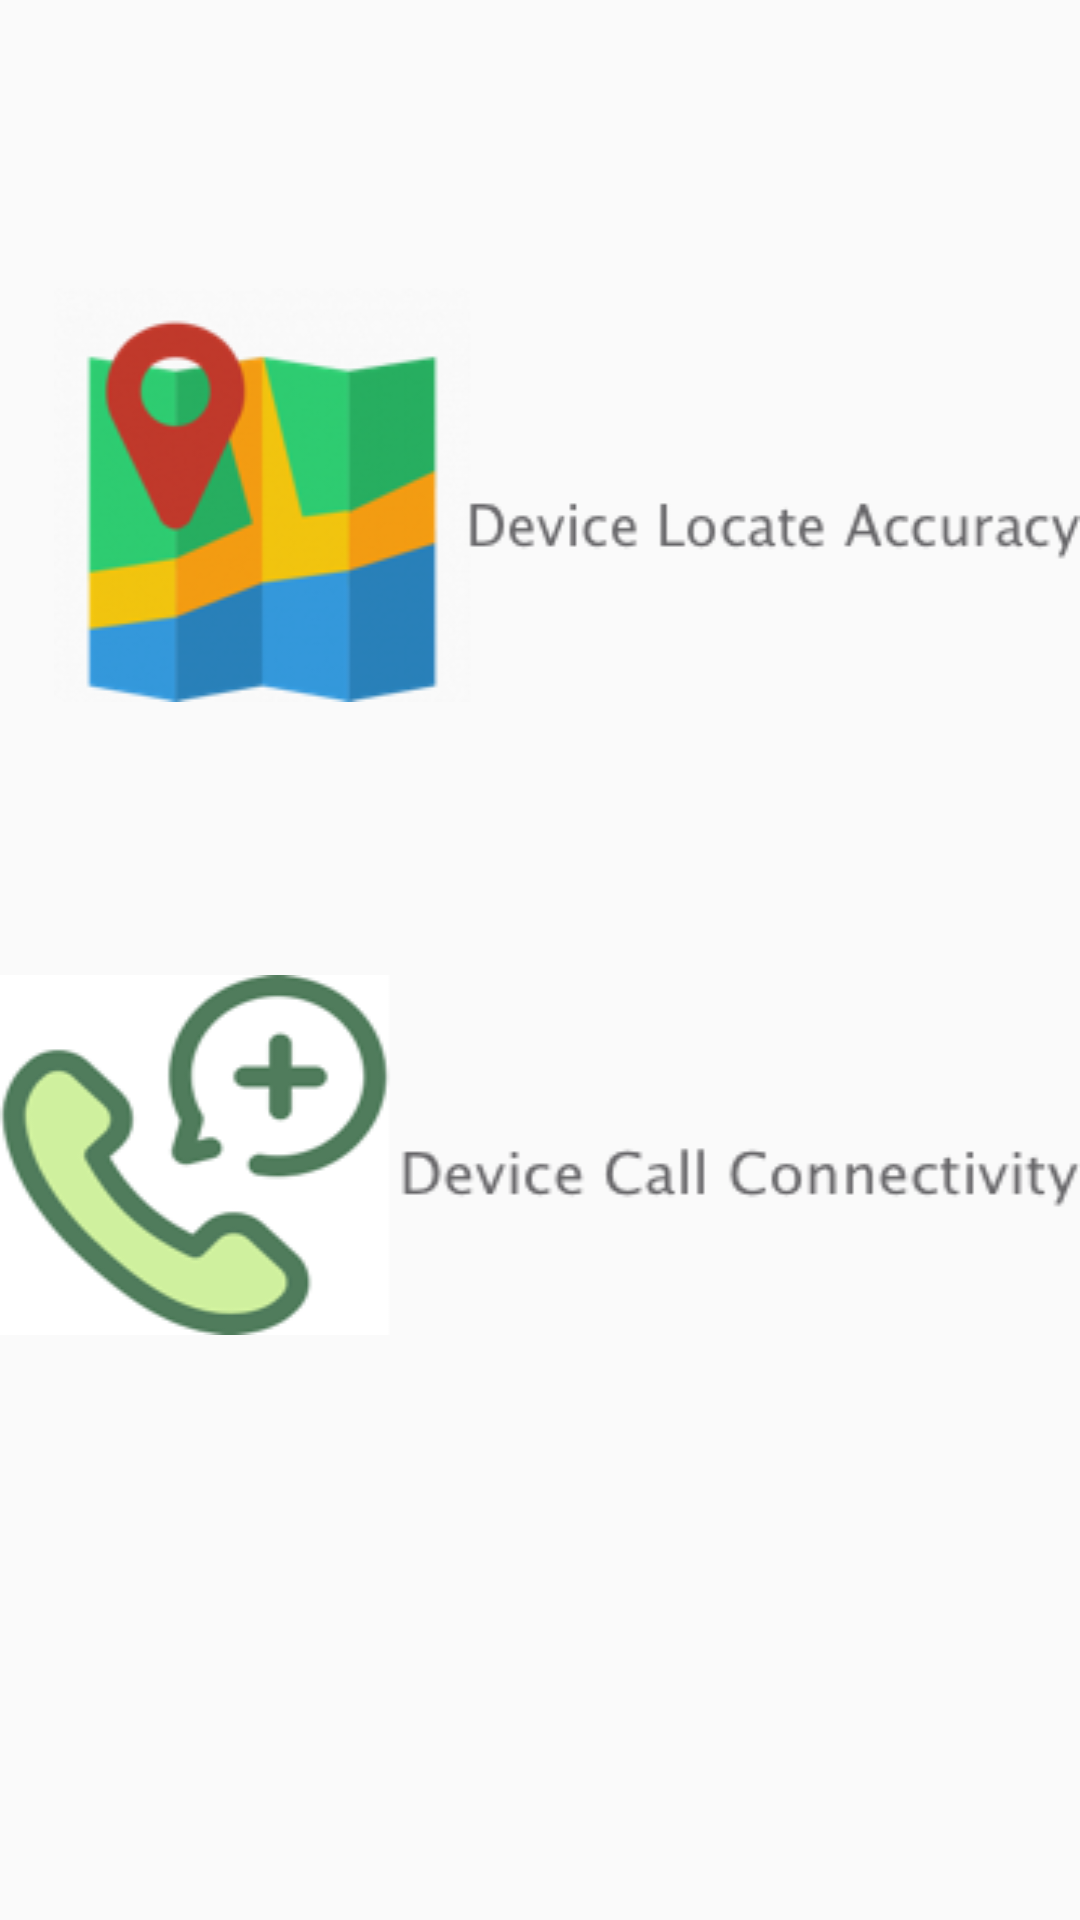

Write the Android layout XML for this screen, with the resource values it uses.
<!-- AndroidManifest.xml: application theme AppTheme -->
<!-- res/layout/activity_data_analyze_main.xml -->
<?xml version="1.0" encoding="utf-8"?>
<RelativeLayout xmlns:android="http://schemas.android.com/apk/res/android"
    xmlns:app="http://schemas.android.com/apk/res-auto"
    xmlns:tools="http://schemas.android.com/tools"
    android:layout_width="match_parent"
    android:layout_height="match_parent"
    tools:context="com.example.ke.ibetatesting.view.LocationDataAnalyze">

    <ImageButton
        android:id="@+id/devloccy_btn"
        android:layout_width="360dp"
        android:layout_height="138dp"
        android:layout_alignParentLeft="true"
        android:layout_alignParentStart="true"
        android:layout_alignParentTop="true"
        android:layout_marginLeft="18dp"
        android:layout_marginStart="18dp"
        android:layout_marginTop="96dp"
        android:background="@drawable/devloccy" />

    <ImageButton
        android:id="@+id/devcallcon_btn"
        android:layout_width="360dp"
        android:layout_height="120dp"
        android:layout_below="@+id/devloccy_btn"
        android:layout_centerHorizontal="true"
        android:layout_marginTop="91dp"
        android:background="@drawable/devcallcon" />

</RelativeLayout>
<!-- resources referenced by this layout -->
<resources>
  <!-- drawable devcallcon: png bitmap (drawable, 15736 bytes) -->
  <!-- drawable devloccy: png bitmap (drawable, 28348 bytes) -->
  <style name="AppTheme" parent="Theme.AppCompat.Light.DarkActionBar">
          
          <item name="colorPrimary">#A9A9A9</item>
          <item name="colorPrimaryDark">#000000</item>
          <item name="colorAccent">@color/colorAccent</item>
      </style>
  <!-- not gathered from this repository: default colours our renderer supplied (Android Studio template values) -->
  <color name="colorAccent">#FF03DAC5</color>
</resources>
